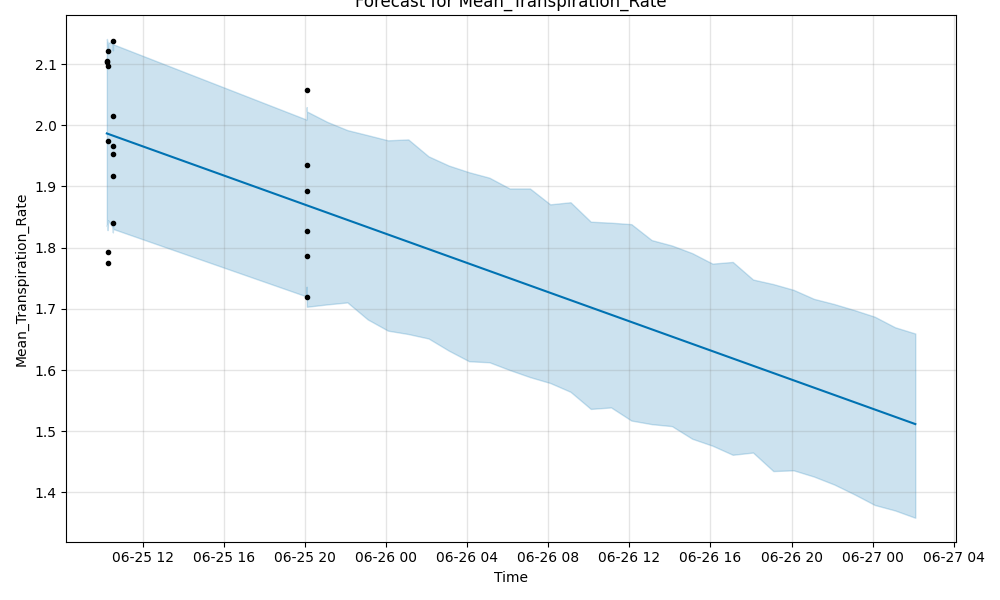

Source data for this figure (header and first rows):
ds, yhat, yhat_lower, yhat_upper
2025-06-25 10:14:21, 1.987, 1.835, 2.136
2025-06-25 10:14:33, 1.987, 1.837, 2.141
2025-06-25 10:16:27, 1.986, 1.838, 2.135
2025-06-25 10:16:33, 1.986, 1.835, 2.128
2025-06-25 10:16:37, 1.986, 1.829, 2.135
2025-06-25 10:17:26, 1.986, 1.834, 2.127
2025-06-25 10:17:39, 1.986, 1.845, 2.134
2025-06-25 10:32:05, 1.983, 1.833, 2.137
2025-06-25 10:32:07, 1.983, 1.825, 2.138
2025-06-25 10:32:16, 1.983, 1.825, 2.138
2025-06-25 10:32:21, 1.983, 1.838, 2.122
2025-06-25 10:32:28, 1.983, 1.838, 2.135
2025-06-25 10:32:37, 1.983, 1.831, 2.132
2025-06-25 20:05:10, 1.869, 1.72, 2.009
2025-06-25 20:05:26, 1.869, 1.736, 2.017
2025-06-25 20:05:43, 1.869, 1.727, 2.025
2025-06-25 20:05:45, 1.869, 1.718, 2.03
2025-06-25 20:05:49, 1.869, 1.718, 2.024
2025-06-25 20:06:02, 1.869, 1.703, 2.022
2025-06-25 21:06:02, 1.857, 1.707, 2.006
2025-06-25 22:06:02, 1.845, 1.71, 1.992
2025-06-25 23:06:02, 1.833, 1.683, 1.984
2025-06-26 00:06:02, 1.821, 1.664, 1.975
2025-06-26 01:06:02, 1.81, 1.659, 1.977
2025-06-26 02:06:02, 1.798, 1.652, 1.949
2025-06-26 03:06:02, 1.786, 1.632, 1.934
2025-06-26 04:06:02, 1.774, 1.614, 1.923
2025-06-26 05:06:02, 1.762, 1.613, 1.914
2025-06-26 06:06:02, 1.75, 1.6, 1.897
2025-06-26 07:06:02, 1.738, 1.588, 1.897
2025-06-26 08:06:02, 1.726, 1.579, 1.871
2025-06-26 09:06:02, 1.714, 1.564, 1.874
2025-06-26 10:06:02, 1.702, 1.536, 1.842
2025-06-26 11:06:02, 1.69, 1.539, 1.841
2025-06-26 12:06:02, 1.679, 1.517, 1.838
2025-06-26 13:06:02, 1.667, 1.512, 1.812
2025-06-26 14:06:02, 1.655, 1.508, 1.803
2025-06-26 15:06:02, 1.643, 1.488, 1.791
2025-06-26 16:06:02, 1.631, 1.476, 1.774
2025-06-26 17:06:02, 1.619, 1.462, 1.777
2025-06-26 18:06:02, 1.607, 1.465, 1.748
2025-06-26 19:06:02, 1.595, 1.435, 1.74
2025-06-26 20:06:02, 1.583, 1.436, 1.731
2025-06-26 21:06:02, 1.571, 1.426, 1.716
2025-06-26 22:06:02, 1.559, 1.413, 1.708
2025-06-26 23:06:02, 1.547, 1.397, 1.698
2025-06-27 00:06:02, 1.536, 1.38, 1.687
2025-06-27 01:06:02, 1.524, 1.371, 1.67
2025-06-27 02:06:02, 1.512, 1.359, 1.66
